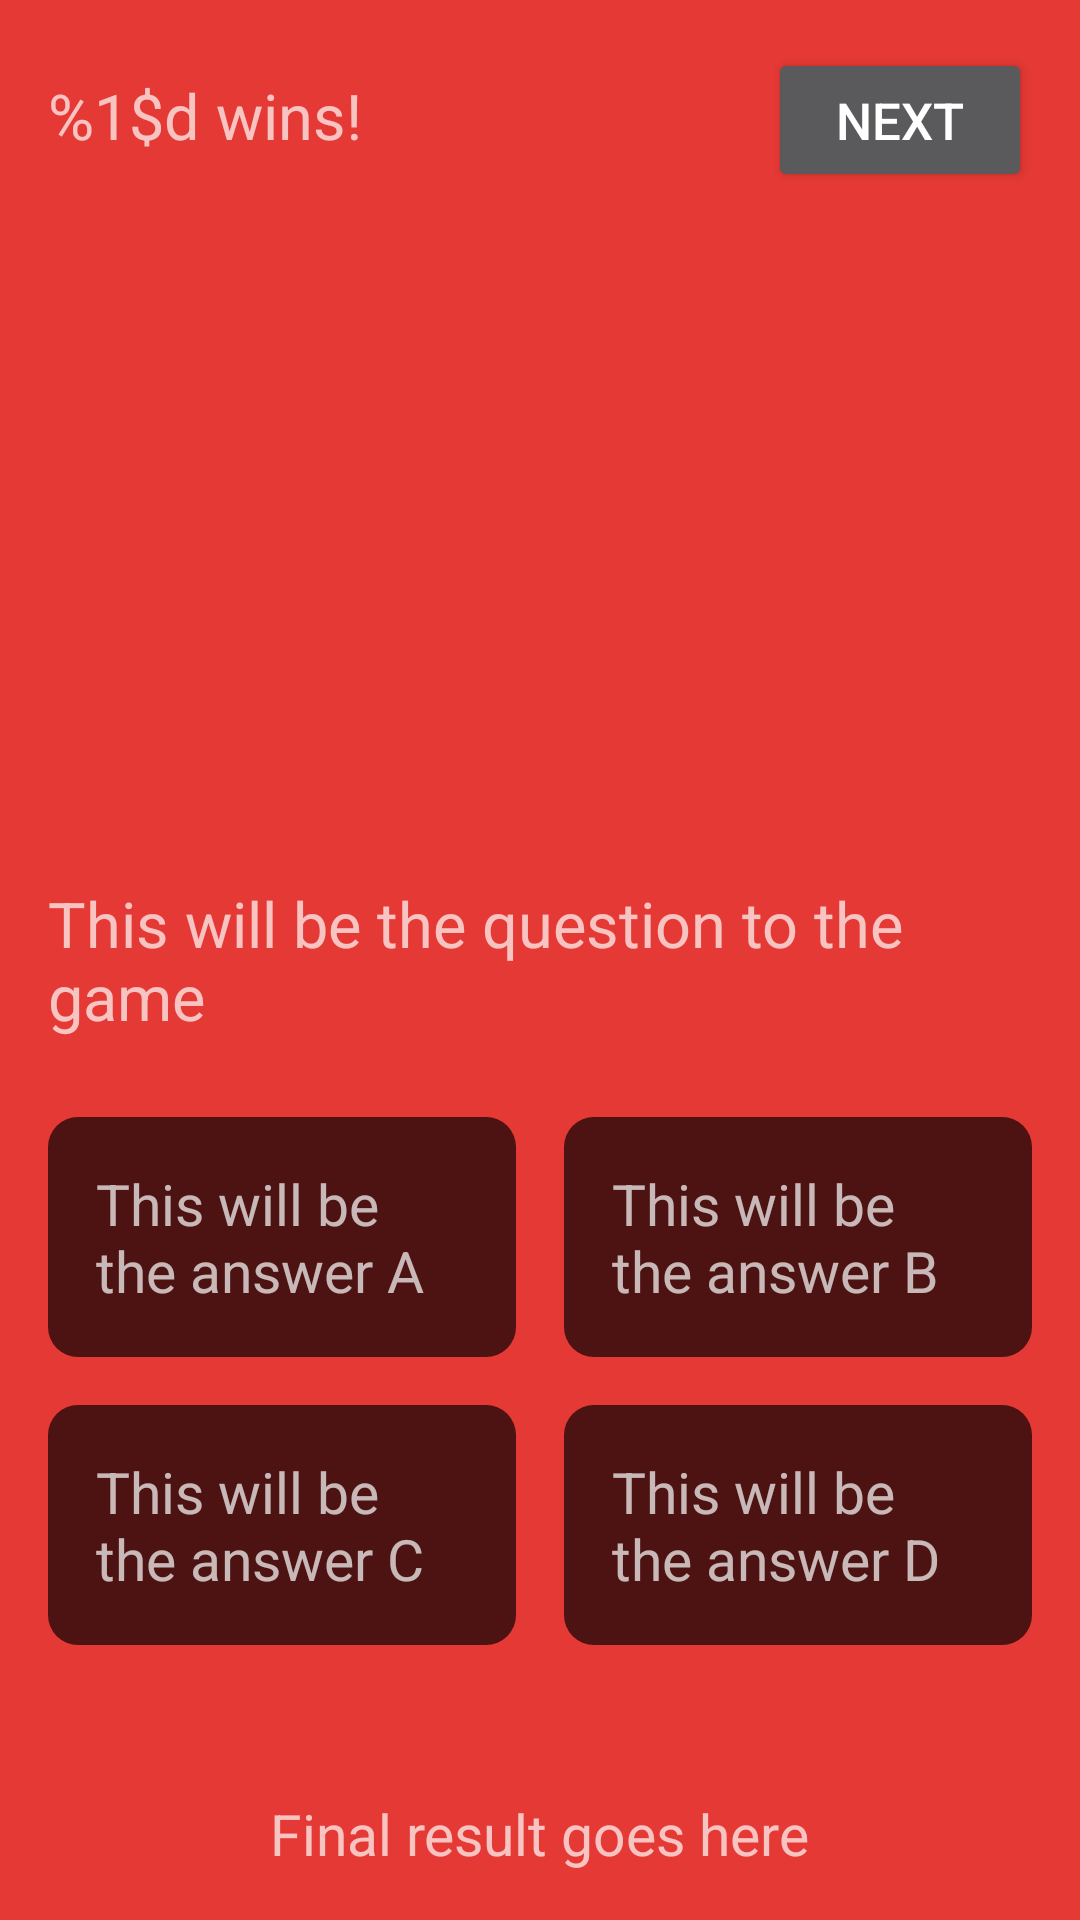

Here is an Android app screen rendered from its layout file. Give the layout XML and the strings, colors and styles it references.
<!-- AndroidManifest.xml: application theme AppTheme -->
<!-- res/layout/activity_game.xml -->
<?xml version="1.0" encoding="utf-8"?>
<RelativeLayout xmlns:android="http://schemas.android.com/apk/res/android"
    android:layout_width="match_parent"
    android:layout_height="match_parent"
    android:padding="16dp">

    <LinearLayout
        android:layout_width="match_parent"
        android:layout_height="wrap_content"
        android:orientation="horizontal">

    <TextView
        android:id="@+id/tv_wins"
        android:layout_width="0dp"
        android:layout_height="wrap_content"
        android:layout_weight="1"
        android:text="@string/game_wins"
        android:textSize="21sp"/>

    <Button
        android:id="@+id/btn_next_question"
        android:layout_width="wrap_content"
        android:layout_height="wrap_content"
        android:text="@string/game_next_question"
        android:textSize="17sp"/>
    </LinearLayout>

    <TextView
        android:id="@+id/tv_question"
        android:layout_width="wrap_content"
        android:layout_height="wrap_content"
        android:layout_centerInParent="true"
        android:text="@string/placeholder_question"
        android:textSize="21sp"/>


    <LinearLayout
        android:layout_width="match_parent"
        android:layout_height="wrap_content"
        android:layout_above="@+id/tv_status"
        android:layout_marginBottom="50dp"
        android:orientation="vertical">

        <LinearLayout
            android:layout_width="match_parent"
            android:layout_height="wrap_content"
            android:orientation="horizontal">

            <TextView
                android:id="@+id/tv_option_a"
                android:layout_width="match_parent"
                android:layout_height="match_parent"
                android:layout_weight="1"
                android:layout_marginBottom="8dp"
                android:layout_marginEnd="8dp"
                android:padding="16dp"
                android:background="@drawable/btn_selector_round"
                android:text="@string/placeholder_option_a"
                android:textSize="19sp"/>

            <TextView
                android:id="@+id/tv_option_b"
                android:layout_width="match_parent"
                android:layout_height="match_parent"
                android:layout_weight="1"
                android:layout_marginBottom="8dp"
                android:layout_marginStart="8dp"
                android:padding="16dp"
                android:background="@drawable/btn_selector_round"
                android:text="@string/placeholder_option_b"
                android:textSize="19sp"/>
        </LinearLayout>

        <LinearLayout
            android:layout_width="match_parent"
            android:layout_height="wrap_content"
            android:orientation="horizontal">

            <TextView
                android:id="@+id/tv_option_c"
                android:layout_width="match_parent"
                android:layout_height="match_parent"
                android:layout_weight="1"
                android:layout_marginTop="8dp"
                android:layout_marginEnd="8dp"
                android:padding="16dp"
                android:background="@drawable/btn_selector_round"
                android:text="@string/placeholder_option_c"
                android:textSize="19sp"/>

            <TextView
                android:id="@+id/tv_option_d"
                android:layout_width="match_parent"
                android:layout_height="match_parent"
                android:layout_weight="1"
                android:layout_marginTop="8dp"
                android:layout_marginStart="8dp"
                android:padding="16dp"
                android:background="@drawable/btn_selector_round"
                android:text="@string/placeholder_option_d"
                android:textSize="19sp"/>
        </LinearLayout>
    </LinearLayout>

    <TextView
        android:id="@+id/tv_status"
        android:layout_width="wrap_content"
        android:layout_height="wrap_content"
        android:layout_alignParentBottom="true"
        android:layout_centerHorizontal="true"
        android:text="@string/placeholder_answer_final"
        android:textSize="19sp"/>

</RelativeLayout>
<!-- resources referenced by this layout -->
<resources>
  <!-- drawable btn_selector_round (drawable) -->
  <?xml version="1.0" encoding="utf-8"?>
  <selector xmlns:android="http://schemas.android.com/apk/res/android">
      <item android:drawable="@drawable/border_round_pressed" android:state_pressed="true" />
      <item android:drawable="@drawable/border_round"/>
  </selector>
  <string name="game_next_question">Next</string>
  <string name="game_wins">%1$d wins!</string>
  <string name="placeholder_answer_final">Final result goes here</string>
  <string name="placeholder_option_a">This will be the answer A</string>
  <string name="placeholder_option_b">This will be the answer B</string>
  <string name="placeholder_option_c">This will be the answer C</string>
  <string name="placeholder_option_d">This will be the answer D</string>
  <string name="placeholder_question">This will be the question to the game</string>
  <style name="AppTheme" parent="Theme.AppCompat.NoActionBar">
          <item name="colorPrimary">@color/colorPrimary</item>
          <item name="colorPrimaryDark">@color/colorPrimaryDark</item>
          <item name="colorAccent">@color/colorAccent</item>
          <item name="android:windowBackground">@color/colorPrimary</item>
      </style>
  <!-- drawable border_round_pressed (drawable) -->
  <?xml version="1.0" encoding="utf-8"?>
  <shape xmlns:android="http://schemas.android.com/apk/res/android" >
      <solid android:color="#DD000000"/>
  
      <stroke android:width="0dp"
          android:color="#AAFFFFFF"/>
  
      <padding android:left="0dp"
          android:top="0dp"
          android:right="0dp"
          android:bottom="0dp"/>
  
      <corners android:bottomRightRadius="10dp"
          android:bottomLeftRadius="10dp"
          android:topLeftRadius="10dp"
          android:topRightRadius="10dp"/>
  </shape>
  <!-- drawable border_round (drawable) -->
  <?xml version="1.0" encoding="utf-8"?>
  <shape xmlns:android="http://schemas.android.com/apk/res/android" >
      <solid android:color="#AA000000"/>
  
      <stroke android:width="0dp"
          android:color="#00FFFFFF"/>
  
      <padding android:left="0dp"
          android:top="0dp"
          android:right="0dp"
          android:bottom="0dp"/>
  
      <corners android:bottomRightRadius="10dp"
          android:bottomLeftRadius="10dp"
          android:topLeftRadius="10dp"
          android:topRightRadius="10dp"/>
  </shape>
  <color name="colorPrimary">#e53935</color>
  <color name="colorPrimaryDark">#b71c1c</color>
  <color name="colorAccent">#ffffff</color>
</resources>
